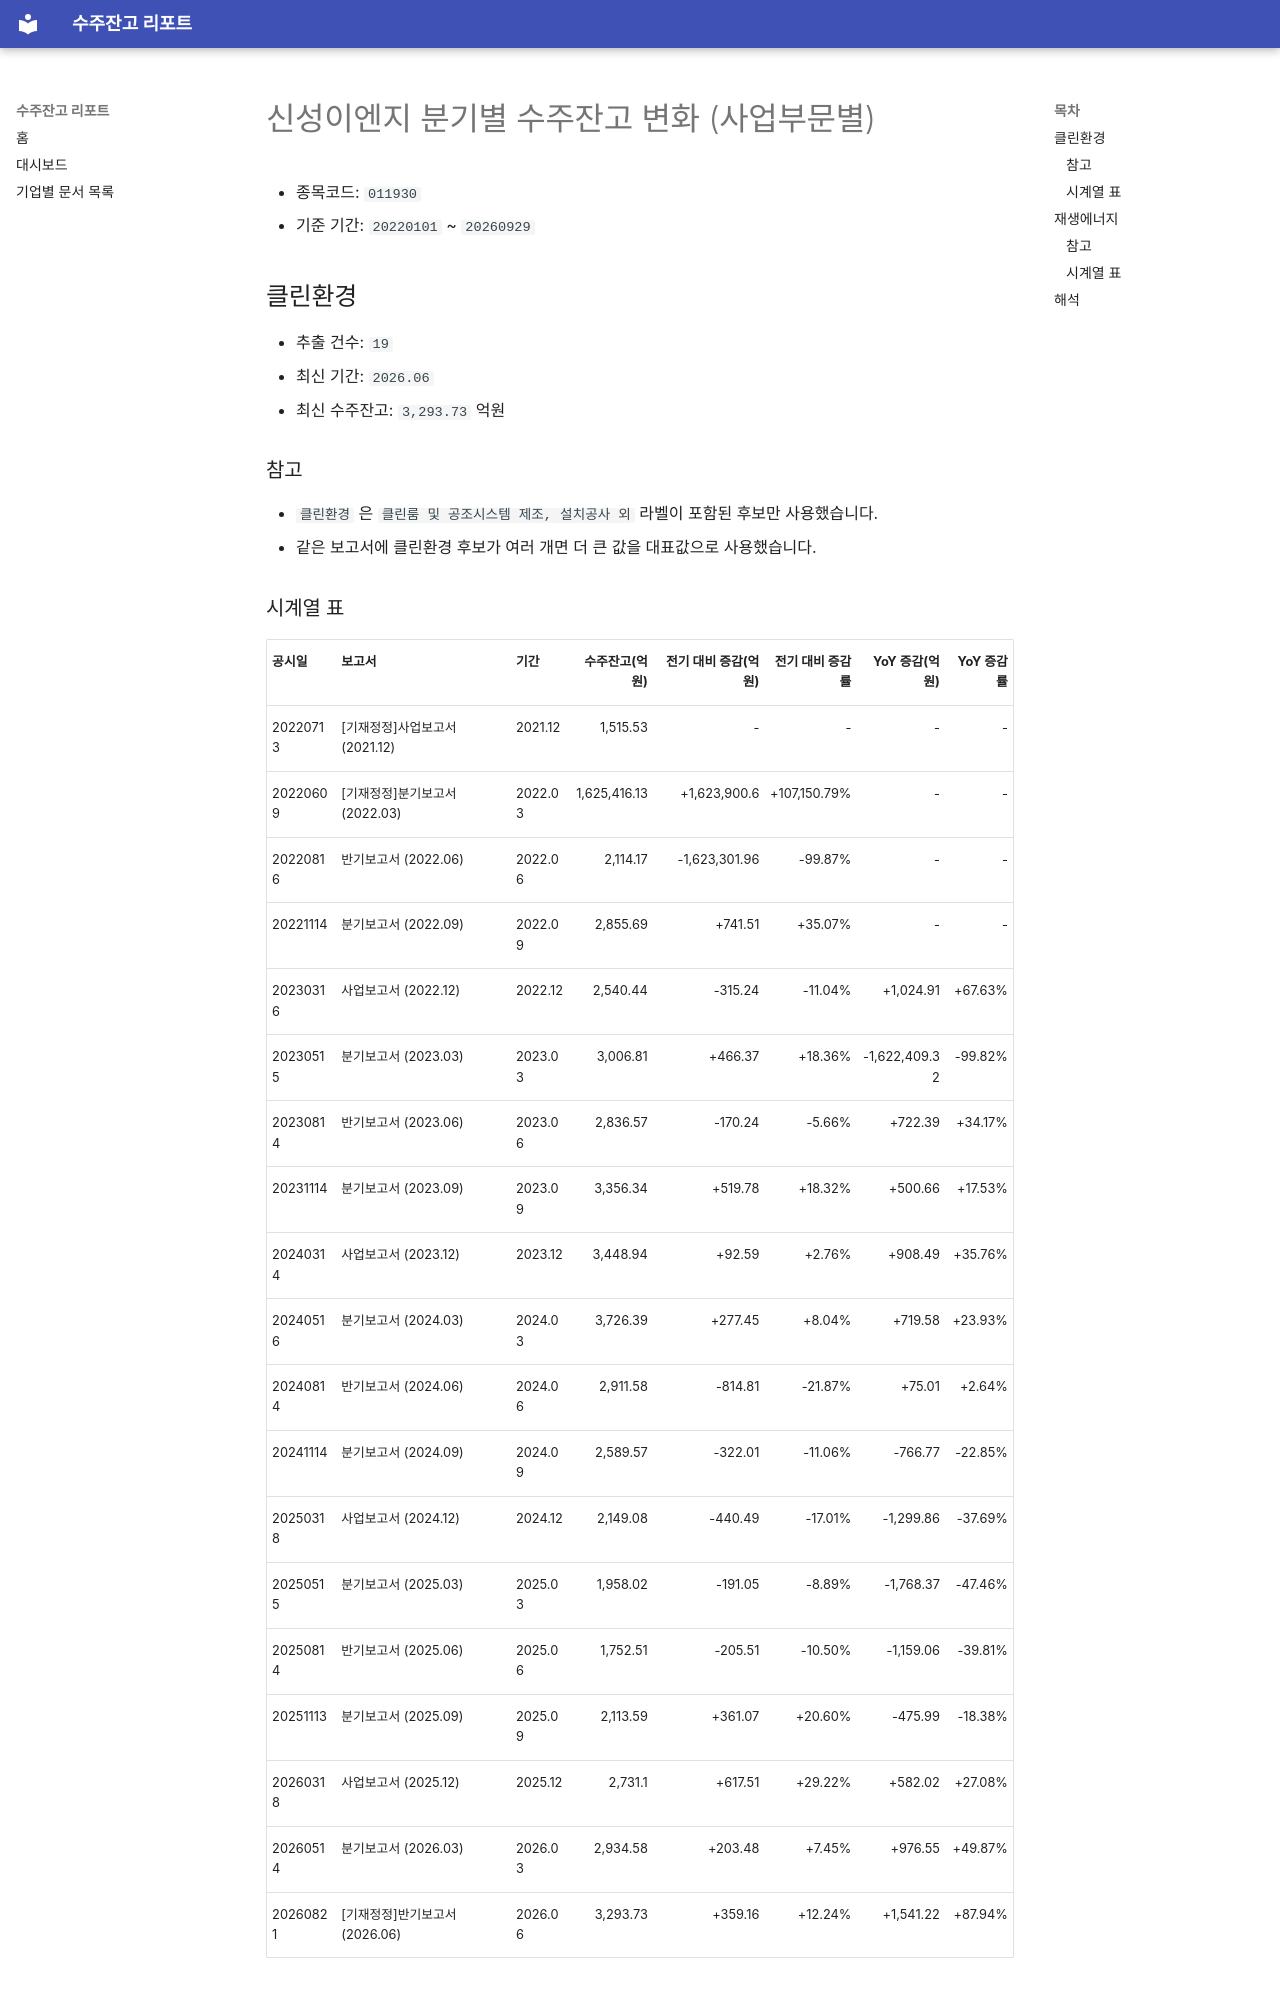

repository: agent-jaden/order-backlog-dashboard · page: companies/신성이엔지_수주잔고(011930)/index.html · generator: mkdocs

# 신성이엔지 분기별 수주잔고 변화 (사업부문별)

- 종목코드: `011930`
- 기준 기간: `20220101` ~ `20260929`

## 클린환경

- 추출 건수: `19`
- 최신 기간: `2026.06`
- 최신 수주잔고: `3,293.73` 억원

### 참고

- `클린환경` 은 `클린룸 및 공조시스템 제조, 설치공사 외` 라벨이 포함된 후보만 사용했습니다.
- 같은 보고서에 클린환경 후보가 여러 개면 더 큰 값을 대표값으로 사용했습니다.
